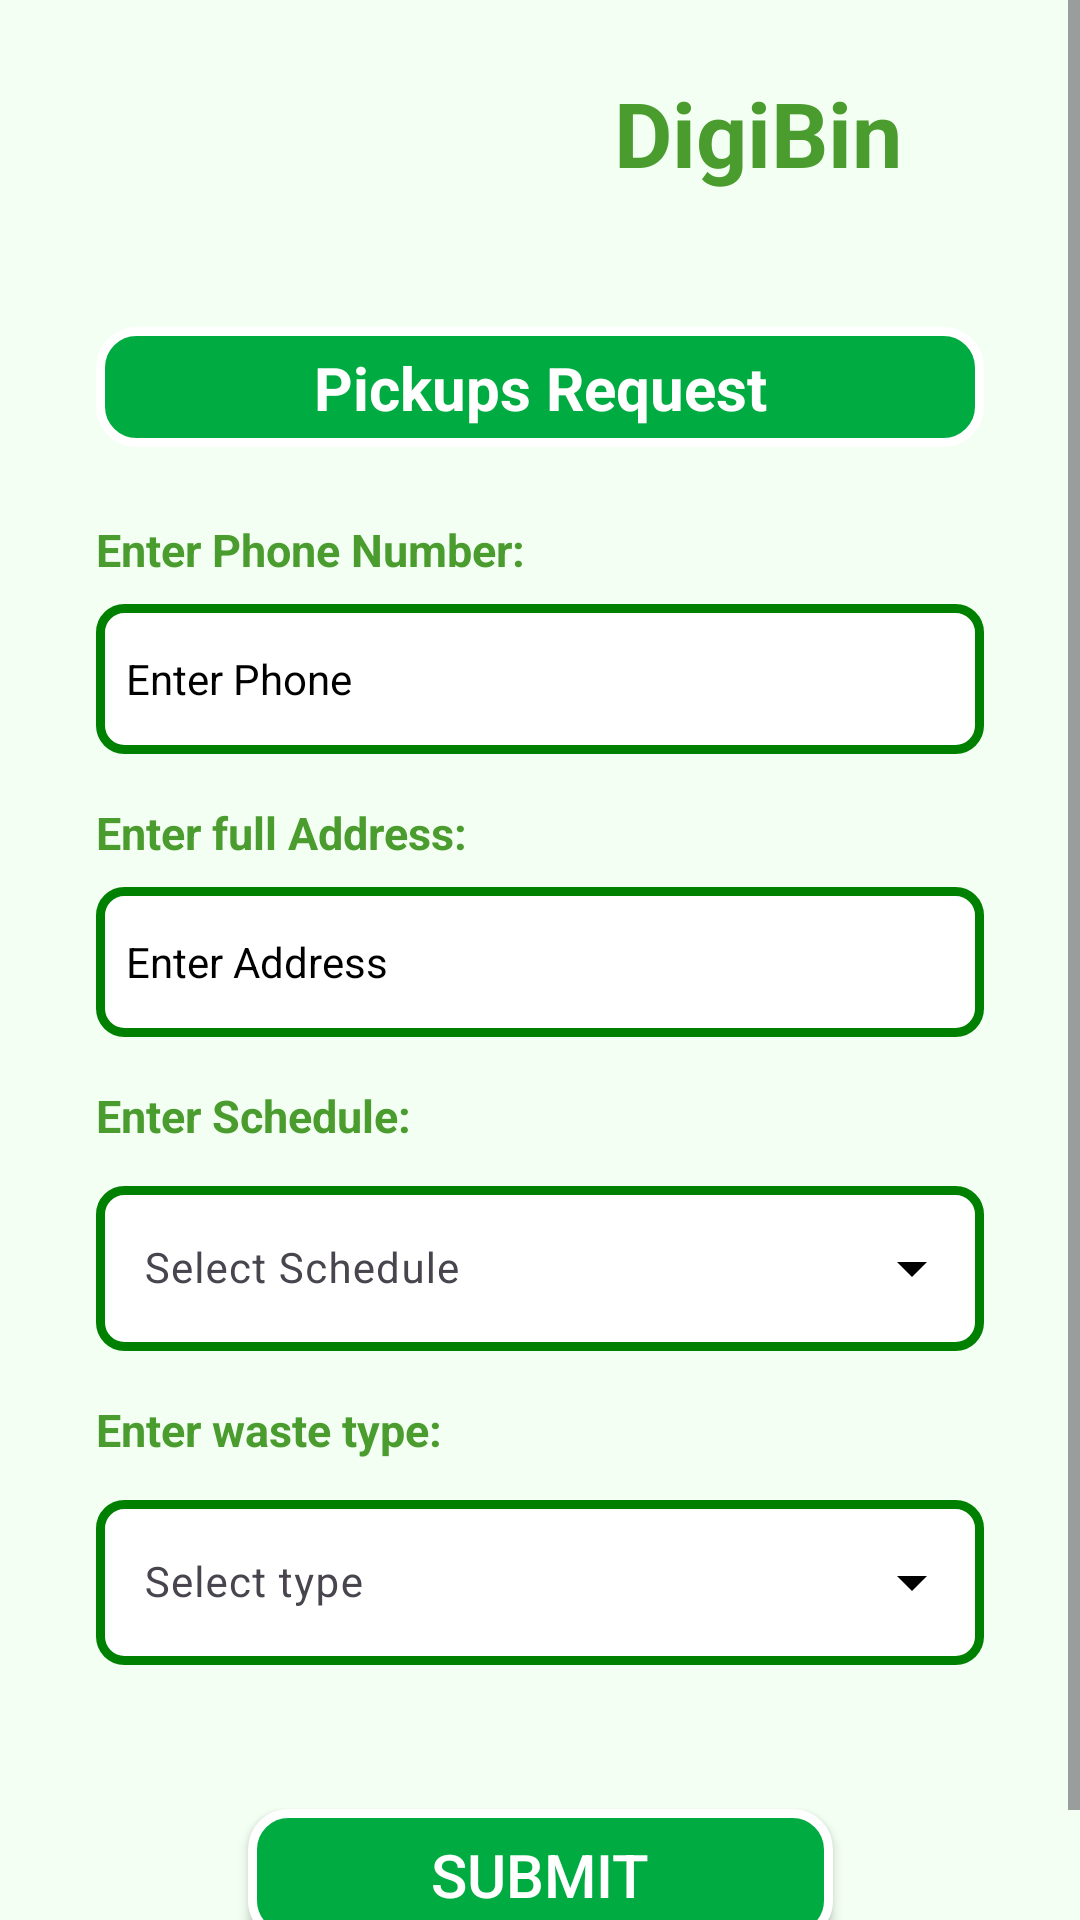

The Android layout XML behind this screen, and the referenced resources:
<!-- AndroidManifest.xml: application theme Theme.DigiBin -->
<!-- res/layout/activity_pickuprequest.xml -->
<?xml version="1.0" encoding="utf-8"?>
<ScrollView xmlns:android="http://schemas.android.com/apk/res/android"
    xmlns:app="http://schemas.android.com/apk/res-auto"
    xmlns:tools="http://schemas.android.com/tools"
    android:layout_width="match_parent"
    android:layout_height="match_parent"
    android:background="@color/softgreen">

    <androidx.constraintlayout.widget.ConstraintLayout
        android:layout_width="match_parent"
        android:layout_height="wrap_content"
        android:paddingBottom="32dp"
        tools:context=".pickuprequest">

        <ImageView
            android:id="@+id/logo_image"
            android:layout_width="66dp"
            android:layout_height="49dp"
            android:layout_marginStart="128dp"
            android:layout_marginTop="24dp"
            app:layout_constraintStart_toStartOf="parent"
            app:layout_constraintTop_toTopOf="parent"
            app:srcCompat="@drawable/mylogo" />

        <TextView
            android:id="@+id/app_name_text"
            android:layout_width="wrap_content"
            android:layout_height="wrap_content"
            android:layout_marginStart="8dp"
            android:text="DigiBin"
            android:textColor="@color/green"
            android:textSize="30sp"
            android:textStyle="bold"
            app:layout_constraintBottom_toBottomOf="@+id/logo_image"
            app:layout_constraintEnd_toEndOf="parent"
            app:layout_constraintHorizontal_bias="0.044"
            app:layout_constraintStart_toEndOf="@+id/logo_image"
            app:layout_constraintTop_toTopOf="@+id/logo_image"
            app:layout_constraintVertical_bias="0.0" />

        <ImageView
            android:id="@+id/pickup_banner_background"
            android:layout_width="match_parent"
            android:layout_height="40dp"
            android:layout_marginStart="32dp"
            android:layout_marginTop="36dp"
            android:layout_marginEnd="32dp"
            app:layout_constraintEnd_toEndOf="parent"
            app:layout_constraintStart_toStartOf="parent"
            app:layout_constraintTop_toBottomOf="@+id/logo_image"
            app:srcCompat="@drawable/box_green" />

        <TextView
            android:id="@+id/pickup_banner_text"
            android:layout_width="wrap_content"
            android:layout_height="wrap_content"
            android:text="Pickups Request"
            android:textColor="@color/white"
            android:textSize="20sp"
            android:textStyle="bold"
            app:layout_constraintBottom_toBottomOf="@+id/pickup_banner_background"
            app:layout_constraintEnd_toEndOf="@+id/pickup_banner_background"
            app:layout_constraintStart_toStartOf="@+id/pickup_banner_background"
            app:layout_constraintTop_toTopOf="@+id/pickup_banner_background" />

        <TextView
            android:id="@+id/phone_label"
            android:layout_width="wrap_content"
            android:layout_height="wrap_content"
            android:layout_marginStart="32dp"
            android:layout_marginTop="24dp"
            android:text="Enter Phone Number:"
            android:textColor="@color/green"
            android:textSize="15sp"
            android:textStyle="bold"
            app:layout_constraintStart_toStartOf="parent"
            app:layout_constraintTop_toBottomOf="@+id/pickup_banner_background" />

        <EditText
            android:id="@+id/phone_input"
            android:layout_width="0dp"
            android:layout_height="50dp"
            android:layout_marginStart="32dp"
            android:layout_marginTop="8dp"
            android:layout_marginEnd="32dp"
            android:background="@drawable/box_border_green"
            android:ems="10"
            android:hint="Enter Phone"
            android:inputType="phone"
            android:padding="10dp"
            android:textColor="@color/black"
            android:textColorHint="@color/black"
            android:textSize="14sp"
            app:layout_constraintEnd_toEndOf="parent"
            app:layout_constraintStart_toStartOf="parent"
            app:layout_constraintTop_toBottomOf="@+id/phone_label" />

        <TextView
            android:id="@+id/address_label"
            android:layout_width="wrap_content"
            android:layout_height="wrap_content"
            android:layout_marginStart="32dp"
            android:layout_marginTop="16dp"
            android:text="Enter full Address:"
            android:textColor="@color/green"
            android:textSize="15sp"
            android:textStyle="bold"
            app:layout_constraintStart_toStartOf="parent"
            app:layout_constraintTop_toBottomOf="@+id/phone_input" />

        <EditText
            android:id="@+id/address_input"
            android:layout_width="0dp"
            android:layout_height="50dp"
            android:layout_marginStart="32dp"
            android:layout_marginTop="8dp"
            android:layout_marginEnd="32dp"
            android:background="@drawable/box_border_green"
            android:ems="10"
            android:hint="Enter Address"
            android:inputType="text"
            android:padding="10dp"
            android:textColor="@color/black"
            android:textColorHint="@color/black"
            android:textSize="14sp"
            app:layout_constraintEnd_toEndOf="parent"
            app:layout_constraintStart_toStartOf="parent"
            app:layout_constraintTop_toBottomOf="@+id/address_label" />

        <TextView
            android:id="@+id/schedule_label"
            android:layout_width="wrap_content"
            android:layout_height="wrap_content"
            android:layout_marginStart="32dp"
            android:layout_marginTop="16dp"
            android:text="Enter Schedule:"
            android:textColor="@color/green"
            android:textSize="15sp"
            android:textStyle="bold"
            app:layout_constraintStart_toStartOf="parent"
            app:layout_constraintTop_toBottomOf="@+id/address_input" />

        <com.google.android.material.textfield.TextInputLayout
            android:id="@+id/schedule_input_layout"
            style="@style/Widget.Material3.TextInputLayout.OutlinedBox.ExposedDropdownMenu"
            android:layout_width="0dp"
            android:layout_height="wrap_content"
            android:layout_marginStart="32dp"
            android:layout_marginTop="8dp"
            android:layout_marginEnd="32dp"
            app:boxStrokeWidth="0dp"
            app:boxStrokeWidthFocused="0dp"
            app:endIconTint="@color/black"
            app:layout_constraintEnd_toEndOf="parent"
            app:layout_constraintStart_toStartOf="parent"
            app:layout_constraintTop_toBottomOf="@+id/schedule_label">

            <AutoCompleteTextView
                android:id="@+id/schedule_autocomplete_text"
                android:layout_width="match_parent"
                android:layout_height="55dp"
                android:background="@drawable/box_border_green"
                android:completionThreshold="1"
                android:focusable="true"
                android:focusableInTouchMode="true"
                android:hint="Select Schedule"
                android:inputType="none"
                android:textColor="@color/black"
                android:textSize="14sp" />
        </com.google.android.material.textfield.TextInputLayout>

        <TextView
            android:id="@+id/waste_type_label"
            android:layout_width="wrap_content"
            android:layout_height="wrap_content"
            android:layout_marginStart="32dp"
            android:layout_marginTop="16dp"
            android:text="Enter waste type:"
            android:textColor="@color/green"
            android:textSize="15sp"
            android:textStyle="bold"
            app:layout_constraintStart_toStartOf="parent"
            app:layout_constraintTop_toBottomOf="@+id/schedule_input_layout" />

        <com.google.android.material.textfield.TextInputLayout
            android:id="@+id/waste_type_input_layout"
            style="@style/Widget.Material3.TextInputLayout.OutlinedBox.ExposedDropdownMenu"
            android:layout_width="0dp"
            android:layout_height="wrap_content"
            android:layout_marginStart="32dp"
            android:layout_marginTop="8dp"
            android:layout_marginEnd="32dp"
            app:boxStrokeWidth="0dp"
            app:boxStrokeWidthFocused="0dp"
            app:endIconTint="@color/black"
            app:layout_constraintEnd_toEndOf="parent"
            app:layout_constraintStart_toStartOf="parent"
            app:layout_constraintTop_toBottomOf="@+id/waste_type_label">

            <AutoCompleteTextView
                android:id="@+id/waste_type_autocomplete_text"
                android:layout_width="match_parent"
                android:layout_height="55dp"
                android:background="@drawable/box_border_green"
                android:completionThreshold="1"
                android:focusable="true"
                android:focusableInTouchMode="true"
                android:hint="Select type"
                android:inputType="none"
                android:textColor="@color/black"
                android:textSize="14sp" />
        </com.google.android.material.textfield.TextInputLayout>

        <androidx.appcompat.widget.AppCompatButton
            android:id="@+id/submit_button"
            android:layout_width="195dp"
            android:layout_height="44dp"
            android:layout_marginTop="48dp"
            android:background="@drawable/box_green"
            android:text="Submit"
            android:textAllCaps="true"
            android:textColor="@color/white"
            android:textSize="20sp"
            app:layout_constraintEnd_toEndOf="parent"
            app:layout_constraintStart_toStartOf="parent"
            app:layout_constraintTop_toBottomOf="@+id/waste_type_input_layout" />

    </androidx.constraintlayout.widget.ConstraintLayout>
</ScrollView>
<!-- resources referenced by this layout -->
<resources>
  <color name="black">#FF000000</color>
  <color name="green">#4B9C2E</color>
  <color name="softgreen">#F2FFF2</color>
  <color name="white">#FFFFFFFF</color>
  <!-- drawable box_border_green (drawable) -->
  <shape xmlns:android="http://schemas.android.com/apk/res/android">
      <solid android:color="#FFFFFF"/>  
      <stroke android:color="#008000" android:width="3dp"/>  
      <corners android:radius="8dp"/>  
  </shape>
  <!-- drawable box_green (drawable) -->
  <shape xmlns:android="http://schemas.android.com/apk/res/android">
      <solid android:color="#00ab41"/> 
      <stroke android:color="#ffffff" android:width="3dp"/>
      <corners android:radius="12dp"/>
  </shape>
  <style name="Theme.DigiBin" parent="Base.Theme.DigiBin" />
  <style name="Base.Theme.DigiBin" parent="Theme.Material3.DayNight.NoActionBar">
          
          
      </style>
</resources>
